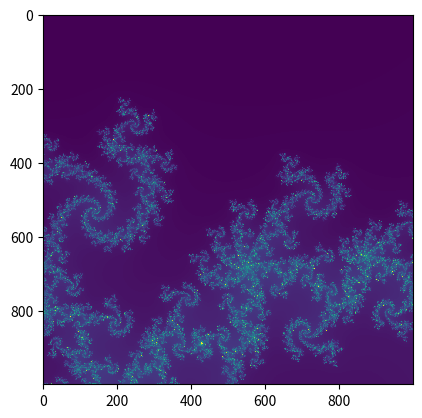

Python code for this plot:
import numpy as np
import matplotlib.pyplot as plt

# counts the number of iterations until the function diverges or
# returns the iteration threshold that we check until
def isDivergent(c, maxIt):
    z = complex(0, 0)
    iteration = 0

    while(abs(z) < 4 and iteration < maxIt):
        z = z*z + c

        iteration += 1
        
    return iteration


def mandelbrot(maxIt, realsFrom, realsTo, complexFrom, complexTo, xPixels = 1000, yPixels = 1000):
    realAxis = np.linspace(realsFrom, realsTo, xPixels)
    complexAxis = np.linspace(complexFrom, complexTo, yPixels)
    
    plane = np.empty((xPixels, yPixels))

    for i in range(xPixels):
        for j in range(yPixels):
            x = realAxis[i]
            y = complexAxis[j]
            c = complex(x, y)

            plane[i, j] = isDivergent(c, maxIt)

    plt.imshow(plane.T, interpolation="nearest")
    plt.show()


# mandelbrot(400, -2., 1., -1.5, 1.5)
mandelbrot(400, -0.22, -0.219, -0.70, -0.699)